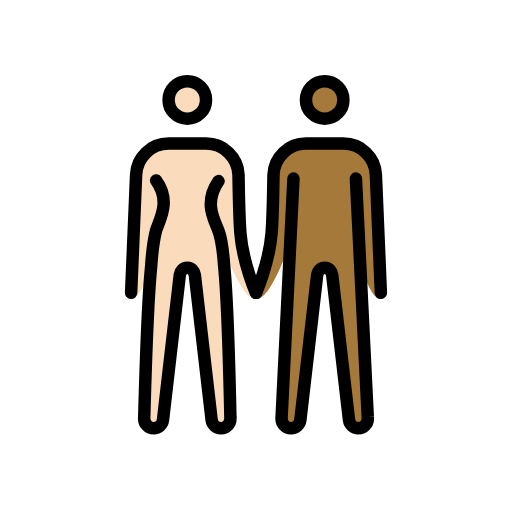
t = 0.00 s
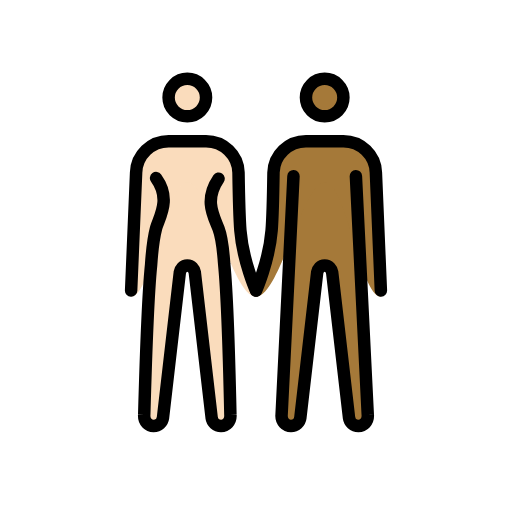
t = 0.48 s
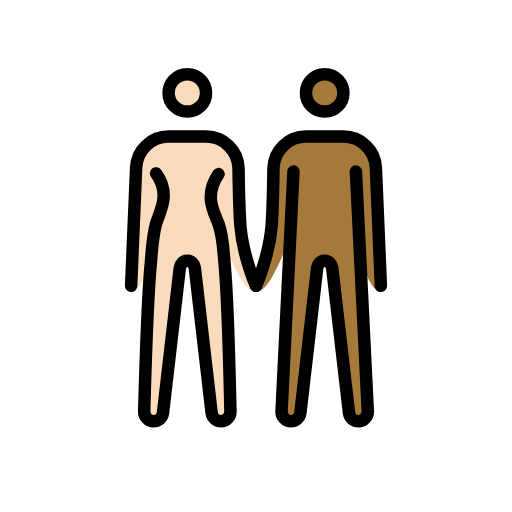
t = 1.43 s
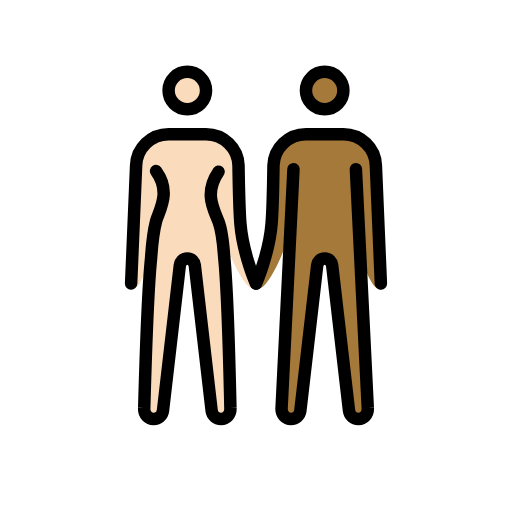
t = 1.90 s
t = 2.38 s: frame unchanged from t = 1.43 s, image omitted
t = 3.33 s: frame unchanged from t = 0.48 s, image omitted

The animated SVG that drew these frames (rendered in a browser with its animation timeline set to each time). Animation: 1 SMIL element (animateTransform=1); one cycle of 3.80 s, repeats indefinitely.

<?xml version='1.0' encoding='utf-8'?>
<svg xmlns="http://www.w3.org/2000/svg" id="emoji" viewBox="-5 -5 82 82" version="1.1" width="200" height="200" role="img">
  <title>OpenMoji: woman and man holding hands: light skin tone, medium-dark skin tone</title><g><g id="color" />
  <g id="skin">
    <g id="skin-b">
      <circle cx="47" cy="11" r="3" fill="#a57939" />
      <path fill="#a57939" d="M52,23.6l1.9,38.2c0.1,1.1-0.7,1.8-1.5,1.8S51,63,50.9,62.3L48.2,39c-0.1-0.6-0.5-1.1-1.2-1.1 s-1.1,0.5-1.2,1.1l-2.7,23.3c-0.1,0.7-0.7,1.3-1.5,1.3s-1.6-0.7-1.5-1.8L42,23.6" />
      <path fill="#a57939" d="M56,42.9c-3.3,0-5.5-18.3-9-18.3s-7.2,18.3-11,18.3c0,0,2.1-5.7,2.5-10.6c0.2-2.5,0.3-9.3,0.3-9.3 c0.1-2.8,2.4-5,5.2-5h6c2.8,0,5.1,2.2,5.2,5L56,42.9z" />
    </g>
    <g id="skin-a">
      <circle cx="25" cy="11" r="3" fill="#fadcbc" />
      <path fill="#fadcbc" d="M30,24c-2.4,3.5-0.7,6.1,0,8c0.5,1.3,0.8,4.2,0.9,5.6c0.6,6,1,24.2,1,24.2c0.1,1.1-0.7,1.8-1.5,1.8 S29,63,28.9,62.3L26.2,39c-0.1-0.6-0.5-1.1-1.2-1.1s-1.1,0.5-1.2,1.1l-2.7,23.3c-0.1,0.7-0.7,1.3-1.5,1.3s-1.6-0.7-1.5-1.8 c0,0,0.5-18.1,1.1-24c0.1-1.5,0.4-4.4,0.8-5.9c0.6-1.9,2.4-4.7,0-8" />
      <path fill="#fadcbc" d="M16.8,23c0.1-2.8,2.4-5,5.2-5h6c2.8,0,5.1,2.2,5.2,5c0,0,0.1,6.7,0.3,9.3c0.4,4.9,2.5,10.6,2.5,10.6 c-3.8,0-7.5-18.3-11-18.3s-5.7,18.3-9,18.3L16.8,23z" />
    </g>
  </g>
  <g id="skin-shadow" />
  <g id="hair" />
  <g id="line">
    <circle cx="47" cy="11" r="3" fill="none" stroke="#000000" stroke-miterlimit="10" stroke-width="2" />
    <circle cx="25" cy="11" r="3" fill="none" stroke="#000000" stroke-miterlimit="10" stroke-width="2" />
    <path fill="none" stroke="#000000" stroke-linecap="round" stroke-linejoin="round" stroke-width="2" d="M36,41.9 c0,0,2.1-4.7,2.5-9.6c0.2-2.5,0.3-9.3,0.3-9.3c0.1-2.8,2.4-5,5.2-5h6c2.8,0,5.1,2.2,5.2,5L56,41.9" />
    <path fill="none" stroke="#000000" stroke-linecap="round" stroke-linejoin="round" stroke-width="2" d="M16,41.9L16.8,23 c0.1-2.8,2.4-5,5.2-5h6c2.8,0,5.1,2.2,5.2,5c0,0,0.1,6.7,0.3,9.3c0.4,4.9,2.5,9.6,2.5,9.6" />
    <path fill="none" stroke="#000000" stroke-linecap="round" stroke-linejoin="round" stroke-width="2" d="M52,23.6l1.9,38.2 c0.1,1.1-0.7,1.8-1.5,1.8S51,63,50.9,62.3L48.2,39c-0.1-0.6-0.5-1.1-1.2-1.1s-1.1,0.5-1.2,1.1l-2.7,23.3c-0.1,0.7-0.7,1.3-1.5,1.3 s-1.6-0.7-1.5-1.8L42,23.6" />
    <path fill="none" stroke="#000000" stroke-linecap="round" stroke-linejoin="round" stroke-width="2" d="M30,24 c-2.4,3.5-0.7,6.1,0,8c0.5,1.3,0.8,4.2,0.9,5.6c0.6,6,1,24.2,1,24.2c0.1,1.1-0.7,1.8-1.5,1.8S29,63,28.9,62.3L26.2,39 c-0.1-0.6-0.5-1.1-1.2-1.1s-1.1,0.5-1.2,1.1l-2.7,23.3c-0.1,0.7-0.7,1.3-1.5,1.3s-1.6-0.7-1.5-1.8c0,0,0.5-18.1,1.1-24 c0.1-1.5,0.4-4.4,0.8-5.9c0.6-1.9,2.4-4.7,0-8" />
  </g>
<animateTransform attributeName="transform" type="translate" values="0 0;0 -1.5;0 0" dur="3.8s" repeatCount="indefinite" /></g></svg>
